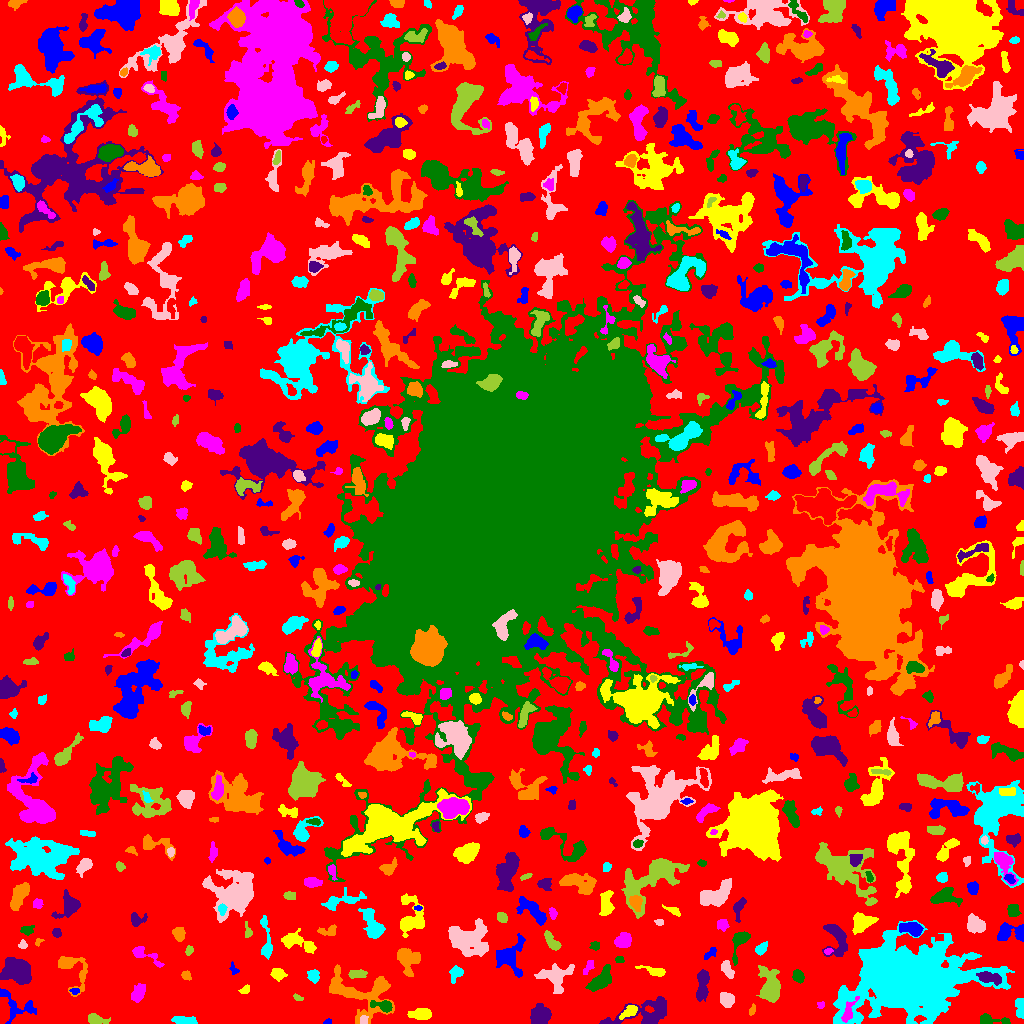

Source data for this figure (header and first rows):
ID, X, Y, A, B, theta, total_flux, mu_max, mu_median, mu_mean, R_fwhm, R_e, R10, R90, x_start, x_end, y_start, y_end, area, greylevel
0, 515, 542.3, 305, 300.6, -1.392, 1121716, 11.0, 1.0, 1.644, 50.49, 216.8, 80.28, 353.2, 0, 1023, 0, 1023, 682171, 1.644
1, 327.3, 1.231, 1.919, 1.15, 0.101, 65.0, 4.0, 1.0, 1.585, 2.394, 1.693, 0.5642, 2.932, 323, 331, 0, 5, 41, 5.585
2, 629.5, 11.99, 4.642, 2.11, 0.5375, 286.0, 4.0, 2.0, 1.755, 5.262, 3.656, 1.493, 5.971, 619, 637, 4, 18, 163, 6.755
3, 847.6, 10.09, 5.491, 1.942, 1.195, 275.0, 6.0, 1.0, 1.432, 3.478, 3.385, 1.128, 5.698, 841, 859, 1, 27, 192, 11.43
4, 990.8, 3.223, 8.503, 2.298, -0.06182, 470.0, 6.0, 2.0, 2.41, 5.015, 4.068, 1.493, 6.676, 980, 1010, 0, 10, 195, 5.41
5, 646.5, 9.556, 16.05, 6.464, 0.2361, 1871, 9.0, 2.0, 2.515, 5.109, 7.899, 2.706, 12.9, 599, 666, 0, 27, 744, 5.515
6, 358.7, 31.28, 19.53, 10.5, -0.308, 2800, 8.0, 2.0, 2.465, 8.885, 10.06, 3.742, 16.17, 329, 394, 0, 59, 1136, 5.465
7, 184.1, 3.199, 6.403, 1.938, -0.07867, 507.0, 4.0, 3.0, 2.801, 7.225, 4.687, 1.954, 6.817, 171, 197, 0, 7, 181, 5.801
8, 363.6, 3.588, 2.352, 1.955, 1.397, 131.0, 3.0, 2.0, 1.899, 3.909, 2.764, 1.128, 4.107, 360, 368, 0, 8, 69, 6.899
9, 95.68, 4.276, 4.954, 2.2, -0.2042, 449.0, 7.0, 2.0, 2.58, 4.107, 3.909, 1.493, 6.206, 88, 110, 0, 10, 174, 5.58
10, 518.5, 18.26, 12.98, 2.548, 1.108, 623.0, 5.0, 2.0, 1.917, 5.412, 5.557, 2.185, 8.867, 505, 531, 0, 37, 325, 4.917
11, 16.23, 18.55, 11.89, 6.339, -0.5489, 1206, 6.0, 3.0, 3.092, 8.538, 6.408, 2.523, 10.11, 0, 36, 0, 35, 390, 5.092
12, 420.6, 9.223, 5.469, 2.565, 0.02582, 511.0, 5.0, 2.0, 2.193, 5.046, 4.687, 1.784, 7.527, 407, 431, 4, 15, 233, 5.193
13, 820.8, 18.85, 1.864, 1.815, -0.8318, 82.0, 4.0, 2.0, 1.608, 2.932, 2.034, 0.7979, 3.192, 817, 824, 15, 22, 51, 6.608
14, 384.2, 17.66, 4.892, 2.42, -0.1739, 741.0, 12.0, 3.0, 4.005, 3.989, 3.656, 1.382, 6.457, 370, 392, 11, 23, 185, 10.01
15, 539.5, 7.036, 4.585, 3.997, 0.6968, 1800, 13.0, 4.0, 5.128, 6.18, 5.323, 2.111, 8.612, 530, 551, 0, 20, 351, 8.128
16, 752.1, 13.55, 3.12, 1.458, 1.27, 173.0, 4.0, 3.0, 2.746, 4.406, 2.821, 1.128, 4.068, 749, 755, 8, 20, 63, 4.746
17, 1020, 15.02, 5.439, 2.09, -1.477, 506.0, 7.0, 3.0, 3.143, 4.583, 3.909, 1.493, 6.103, 1015, 1023, 5, 25, 161, 6.143
18, 726.4, 23.63, 3.703, 3.008, -0.9284, 748.0, 9.0, 3.0, 3.816, 4.583, 4.26, 1.596, 6.794, 720, 734, 16, 31, 196, 7.816
19, 297.7, 25.58, 2.614, 1.331, -0.3948, 122.0, 5.0, 2.0, 2.179, 2.394, 2.185, 0.7979, 3.656, 293, 303, 23, 30, 56, 5.179
20, 198.9, 42.37, 16.99, 7.24, 0.2192, 4281, 11.0, 4.0, 4.193, 8.831, 10.11, 3.742, 15.89, 166, 228, 22, 58, 1021, 6.193
21, 74.84, 32.38, 2.279, 1.396, 0.04195, 93.0, 4.0, 1.0, 1.661, 2.932, 2.185, 0.7979, 3.568, 69, 79, 29, 35, 56, 6.661
22, 244.9, 33.61, 2.854, 1.865, 0.5354, 101.0, 3.0, 1.0, 1.329, 2.523, 2.764, 0.9772, 4.514, 238, 249, 30, 39, 76, 4.329
23, 138.7, 30.71, 4.706, 2.769, 1.142, 954.0, 9.0, 4.0, 4.458, 5.352, 4.583, 1.871, 7.136, 131, 145, 21, 40, 214, 6.458
24, 600.8, 43.11, 7.095, 3.275, 0.7921, 785.0, 5.0, 2.0, 2.099, 6.604, 5.528, 2.185, 8.831, 585, 611, 32, 59, 374, 6.099
25, 702.6, 39.97, 8.402, 2.839, 1.448, 753.0, 6.0, 2.0, 2.324, 6.58, 5.557, 2.111, 8.722, 696, 709, 22, 54, 324, 5.324
26, 406.9, 64.63, 6.425, 5.252, -0.977, 1918, 13.0, 4.0, 4.589, 5.109, 6.077, 2.185, 10.03, 397, 420, 47, 75, 418, 7.589
27, 455.3, 50.27, 3.958, 2.717, 1.227, 342.0, 6.0, 2.0, 2.124, 4.146, 3.742, 1.262, 6.129, 449, 463, 40, 58, 161, 5.124
28, 555.6, 47.06, 7.712, 5.76, 0.1506, 1433, 9.0, 2.0, 2.772, 5.232, 6.358, 2.257, 10.79, 534, 574, 30, 60, 517, 5.772
29, 356.3, 49.33, 4.273, 1.856, 0.08668, 381.0, 6.0, 2.0, 2.646, 4.442, 3.385, 1.382, 5.698, 348, 367, 45, 54, 144, 5.646
30, 809.7, 38.23, 7.757, 5.629, 0.9743, 1187, 7.0, 2.0, 2.547, 6.103, 6.05, 2.326, 9.997, 791, 823, 24, 55, 466, 6.547
31, 233.6, 53.8, 2.982, 1.811, -1.196, 108.0, 3.0, 1.0, 1.5, 3.29, 2.523, 0.9772, 4.029, 229, 239, 49, 62, 72, 5.5
32, 278, 49.62, 3.266, 2.471, -0.2613, 637.0, 10.0, 4.0, 4.163, 4.406, 3.523, 1.382, 5.781, 270, 287, 42, 55, 153, 7.163
33, 588.1, 56.24, 4.525, 1.791, 1.018, 201.0, 5.0, 2.0, 1.933, 2.646, 3.385, 1.128, 5.078, 583, 594, 49, 63, 104, 5.933
34, 798.2, 47.54, 3.293, 2.579, -1.104, 423.0, 7.0, 3.0, 3.133, 4.37, 3.785, 1.493, 5.698, 792, 804, 40, 54, 135, 9.133
35, 989.6, 45.51, 6.418, 2.504, -0.2154, 776.0, 7.0, 3.0, 3.207, 5.754, 4.918, 1.954, 7.59, 976, 1001, 38, 52, 242, 11.21
36, 185.9, 48.33, 2.481, 2.109, -0.9237, 207.0, 5.0, 2.0, 2.524, 3.568, 2.821, 1.128, 4.37, 181, 191, 43, 53, 82, 10.52
37, 313.8, 47.88, 3.329, 2.667, -1.41, 299.0, 4.0, 2.0, 2.167, 5.412, 3.7, 1.493, 5.809, 307, 319, 40, 54, 138, 5.167
38, 727.3, 54.11, 4.624, 2.179, -1.038, 434.0, 6.0, 2.0, 2.614, 5.046, 3.909, 1.596, 6.103, 721, 734, 45, 63, 166, 7.614
39, 770.1, 35.89, 7.881, 4.262, -1.389, 3789, 24.0, 5.0, 6.51, 5.863, 6.05, 2.326, 10.88, 756, 780, 21, 58, 582, 9.51
40, 668.4, 76.06, 15.58, 7.841, 0.5389, 5809, 12.0, 4.0, 4.431, 11.51, 11.34, 4.334, 17.81, 633, 690, 45, 100, 1311, 6.431
41, 510.4, 66.26, 9.48, 7.427, 1.417, 1256, 7.0, 2.0, 2.322, 6.457, 6.817, 2.646, 10.72, 496, 525, 46, 90, 541, 6.322
42, 654.9, 52.28, 6.615, 1.817, -0.2293, 500.0, 7.0, 3.0, 2.89, 4.222, 3.742, 1.493, 6.077, 635, 665, 47, 58, 173, 7.89
43, 144.7, 68.71, 9.558, 2.863, -0.477, 525.0, 4.0, 2.0, 2.273, 7.291, 4.918, 2.034, 7.506, 132, 164, 56, 77, 231, 5.273
44, 619.5, 64.0, 2.379, 1.62, -0.05206, 114.0, 3.0, 2.0, 1.932, 3.568, 2.523, 0.9772, 3.827, 615, 624, 61, 67, 59, 4.932
45, 17, 51.27, 7.003, 5.127, -0.4612, 3245, 14.0, 4.0, 4.969, 7.858, 7.069, 2.764, 11.75, 0, 31, 39, 66, 653, 7.969
46, 71.78, 55.56, 10.81, 6.334, -0.9214, 940.0, 6.0, 2.0, 2.127, 6.604, 5.836, 2.185, 9.966, 58, 87, 27, 67, 442, 5.127
47, 266, 84.88, 13.25, 2.419, -1.475, 453.0, 4.0, 2.0, 1.684, 6.676, 5.262, 2.034, 8.292, 260, 272, 64, 108, 269, 4.684
48, 467.4, 85.12, 10.14, 6.936, -0.02257, 3767, 13.0, 3.0, 3.896, 7.653, 8.686, 3.241, 14.59, 448, 488, 67, 105, 967, 6.896
49, 189.1, 72.67, 2.42, 1.891, 1.108, 132.0, 3.0, 2.0, 1.913, 3.827, 2.706, 1.128, 4.146, 185, 193, 68, 78, 69, 4.913
50, 172.2, 68.7, 1.718, 1.14, 1.461, 50.0, 3.0, 1.0, 1.351, 2.185, 1.693, 0.5642, 2.764, 170, 175, 65, 73, 37, 5.351
51, 710.2, 69.72, 4.567, 1.823, 0.6991, 110.0, 2.0, 1.0, 1.1, 5.293, 3.192, 1.262, 4.918, 704, 716, 64, 76, 100, 5.1
52, 296.1, 81.87, 9.544, 3.562, -0.3289, 838.0, 6.0, 2.0, 2.199, 6.676, 5.781, 2.185, 9.508, 281, 316, 70, 95, 381, 5.199
53, 828.4, 72.25, 1.833, 1.279, 0.3141, 57.0, 3.0, 1.0, 1.118, 2.185, 1.871, 0.5642, 3.09, 824, 833, 69, 75, 51, 8.118
54, 595.4, 77.51, 2.133, 1.824, -1.306, 92.0, 3.0, 1.0, 1.165, 3.038, 2.394, 0.9772, 3.785, 589, 599, 73, 82, 79, 5.165
55, 836.1, 86.32, 9.298, 5.194, -1.365, 919.0, 6.0, 2.0, 2.051, 6.652, 5.917, 2.326, 10.16, 822, 847, 67, 99, 448, 6.051
56, 38.4, 81.44, 2.278, 1.591, 0.88, 73.0, 3.0, 1.0, 1.521, 2.523, 2.185, 0.7979, 3.523, 35, 44, 77, 85, 48, 4.521
57, 761.4, 74.76, 3.608, 2.14, 0.7829, 328.0, 6.0, 3.0, 2.645, 4.514, 3.478, 1.382, 5.412, 755, 767, 68, 82, 124, 6.645
58, 22.65, 78.62, 2.162, 1.931, -0.9452, 69.0, 2.0, 1.0, 1.03, 3.989, 2.326, 0.9772, 3.7, 18, 27, 75, 84, 67, 5.03
59, 551.9, 81.54, 5.787, 2.361, -0.9543, 725.0, 8.0, 4.0, 3.796, 5.726, 4.478, 1.693, 6.887, 544, 561, 73, 93, 191, 6.796
... 667 more rows
